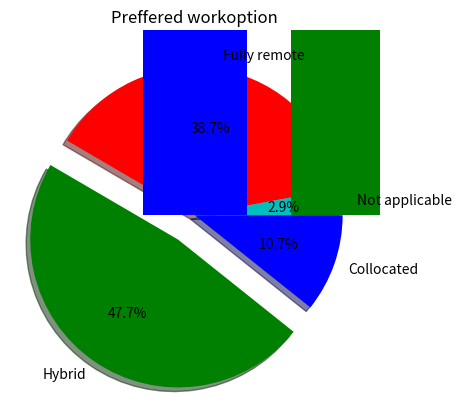

Python code for this plot:
import numpy as np
import matplotlib.pyplot as plt

preffered_workoption = [10.7, 47.6, 38.6, 2.9]

colors = ['b', 'g', 'r', 'c']

labels = ['Collocated', 'Hybrid', 'Fully remote', 'Not applicable']

explode = (0, 0.2, 0, 0)

plt.pie(preffered_workoption, colors=colors, labels=labels, explode=explode, autopct='%1.1f%%', counterclock=False, shadow=True)

plt.title('Prefered workoption')

plt.show()

preffered_workoption = [10.7, 47.6, 38.6, 2.9]

colors = ['b', 'g', 'r', 'c']

labels = ['Collocated', 'Hybrid', 'Fully remote', 'Not applicable']

widths = [0.7, 0.7, 0.7, 0.7]

plt.bar(range(0, 4), preffered_workoption, width=widths, color=colors, align='center')

plt.title('Preffered workoption')

plt.show()